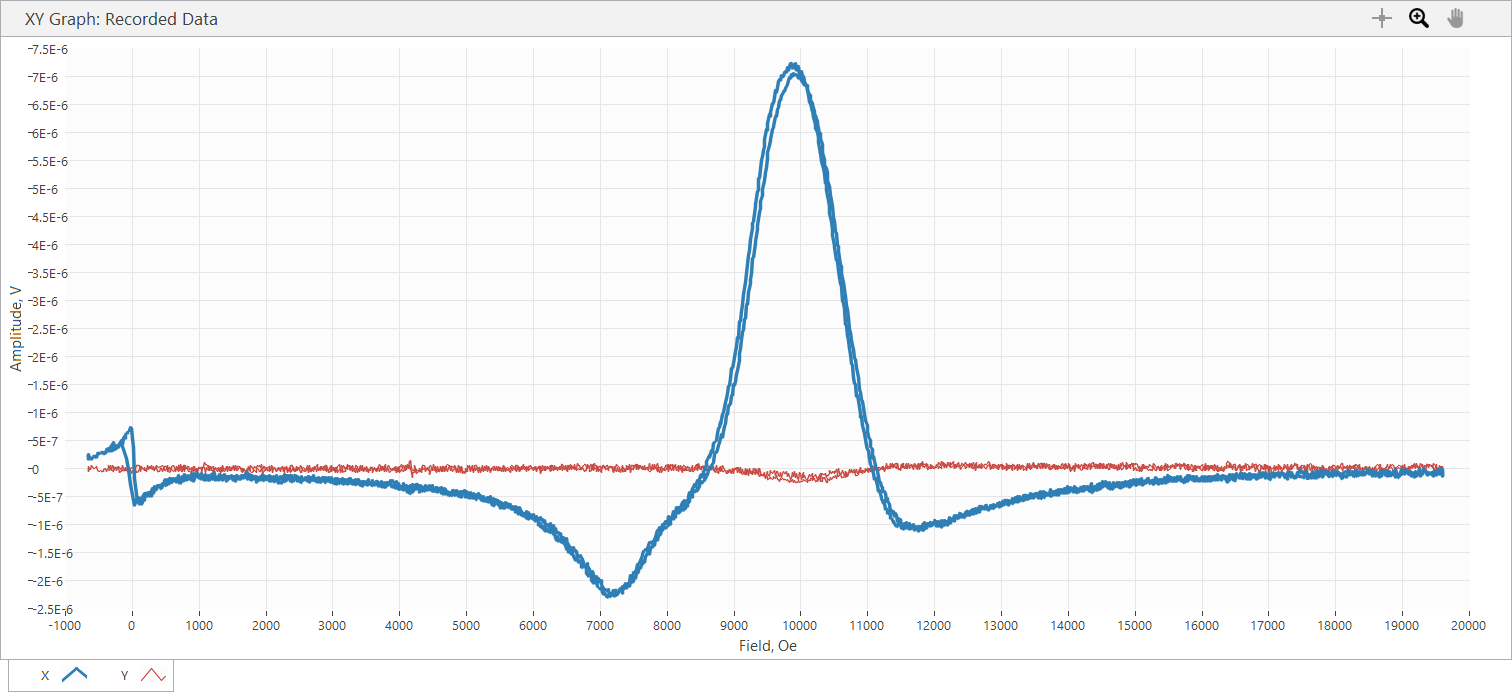

The table this chart was drawn from, first rows:
Sample Name, Varga_5_4_40G
Freq, 40, GHz, Power, 10, dBm
SR850: f = 25 Hz; phase = 97 deg; output…
Time, Field, X, Y, R, theta
s, Oe, V, V, V, deg
2.360000E-5, -6.522000E+2, 1.899910E-7, -1.862660E-8, 1.909019E-7, -5.599349E+0
6.532580E-2, -6.522000E+2, 1.899910E-7, -1.862660E-8, 1.909019E-7, -5.599349E+0
2.658361E-1, -6.531000E+2, 2.421460E-7, -5.587960E-8, 2.485100E-7, -1.299456E+1
4.658674E-1, -6.508000E+2, 1.601880E-7, 2.980250E-8, 1.629367E-7, 1.053921E+1
6.658697E-1, -6.375000E+2, 1.937160E-7, -1.862660E-8, 1.946095E-7, -5.492343E+0
8.668654E-1, -6.265000E+2, 1.937160E-7, -1.117590E-8, 1.940381E-7, -3.301859E+0
1.065837E+0, -6.161000E+2, 1.527380E-7, 4.470370E-8, 1.591456E-7, 1.631382E+1
1.266868E+0, -5.861000E+2, 2.160680E-7, -3.725320E-9, 2.161001E-7, -9.877630E-1
1.465875E+0, -5.721000E+2, 2.086170E-7, 0.000000E+0, 2.086170E-7, 0.000000E+0
1.666863E+0, -5.414000E+2, 2.048920E-7, 2.980250E-8, 2.070481E-7, 8.275900E+0
1.865877E+0, -5.270000E+2, 2.719480E-7, -2.980250E-8, 2.735761E-7, -6.254029E+0
2.065871E+0, -4.958000E+2, 2.719480E-7, -4.470370E-8, 2.755978E-7, -9.334982E+0
2.265895E+0, -4.780000E+2, 2.682230E-7, -3.352780E-8, 2.703104E-7, -7.125001E+0
2.465842E+0, -4.646000E+2, 2.868490E-7, -4.842900E-8, 2.909084E-7, -9.582935E+0
2.665879E+0, -4.369000E+2, 2.868490E-7, -5.215430E-8, 2.915517E-7, -1.030483E+1
2.865843E+0, -4.245000E+2, 2.607720E-7, -1.117590E-8, 2.610114E-7, -2.454022E+0
3.065862E+0, -3.970000E+2, 2.719480E-7, 0.000000E+0, 2.719480E-7, 0.000000E+0
3.265897E+0, -3.870000E+2, 3.390030E-7, -5.215430E-8, 3.429914E-7, -8.746161E+0
3.466883E+0, -3.629000E+2, 3.166510E-7, 2.607710E-8, 3.177229E-7, 4.707845E+0
3.665844E+0, -3.543000E+2, 3.054760E-7, 5.587960E-8, 3.105449E-7, 1.036629E+1
3.865842E+0, -3.425000E+2, 3.427290E-7, 1.862660E-8, 3.432348E-7, 3.110845E+0
4.065837E+0, -3.250000E+2, 3.092010E-7, 4.842900E-8, 3.129706E-7, 8.901703E+0
4.265941E+0, -3.137000E+2, 3.911570E-7, -3.352780E-8, 3.925913E-7, -4.899101E+0
4.465836E+0, -3.032000E+2, 3.203770E-7, 4.842900E-8, 3.240167E-7, 8.595897E+0
4.665839E+0, -2.850000E+2, 3.278270E-7, 3.725310E-8, 3.299369E-7, 6.483079E+0
4.865841E+0, -2.742000E+2, 3.874320E-7, -2.235190E-8, 3.880762E-7, -3.301874E+0
5.065837E+0, -2.546000E+2, 3.464540E-7, 1.862660E-8, 3.469544E-7, 3.077462E+0
5.266832E+0, -2.440000E+2, 4.097840E-7, -2.980250E-8, 4.108663E-7, -4.159646E+0
5.465868E+0, -2.219000E+2, 3.837070E-7, 7.450640E-9, 3.837793E-7, 1.112402E+0
5.665968E+0, -2.105000E+2, 3.688060E-7, 3.725310E-8, 3.706827E-7, 5.767884E+0
5.865896E+0, -2.014000E+2, 3.799810E-7, 3.352780E-8, 3.814573E-7, 5.042461E+0
6.066867E+0, -1.775000E+2, 4.619380E-7, 0.000000E+0, 4.619380E-7, 0.000000E+0
6.265869E+0, -1.677000E+2, 4.917420E-7, -3.725310E-8, 4.931511E-7, -4.332305E+0
6.465866E+0, -1.469000E+2, 4.358610E-7, 5.960510E-8, 4.399177E-7, 7.787041E+0
6.666827E+0, -1.378000E+2, 5.289950E-7, -7.450640E-9, 5.290475E-7, -8.069301E-1
6.865834E+0, -1.170000E+2, 5.774240E-7, -3.352780E-8, 5.783966E-7, -3.323116E+0
7.065869E+0, -1.081000E+2, 5.364450E-7, 2.607710E-8, 5.370784E-7, 2.783011E+0
7.265891E+0, -9.760000E+1, 6.109510E-7, -2.607710E-8, 6.115073E-7, -2.444061E+0
7.465892E+0, -7.560000E+1, 6.333030E-7, -3.725320E-9, 6.333140E-7, -3.370309E-1
7.666865E+0, -6.580000E+1, 6.370280E-7, 0.000000E+0, 6.370280E-7, 0.000000E+0
7.865839E+0, -4.260000E+1, 6.780060E-7, 2.235190E-8, 6.783743E-7, 1.888193E+0
8.065841E+0, -3.350000E+1, 7.376110E-7, -3.725310E-8, 7.385511E-7, -2.891271E+0
8.266828E+0, -1.240000E+1, 7.152590E-7, -9.685800E-8, 7.217873E-7, -7.711893E+0
8.466868E+0, -2.700000E+0, 5.289950E-7, -2.980250E-8, 5.298338E-7, -3.224519E+0
8.665840E+0, 1.140000E+1, 3.725310E-7, -6.705570E-8, 3.785179E-7, -1.020399E+1
8.866835E+0, 3.300000E+1, -1.862650E-7, 3.725310E-8, 1.899538E-7, 1.686900E+2
9.066861E+0, 4.560000E+1, -3.203770E-7, 0.000000E+0, 3.203770E-7, 1.800000E+2
9.266865E+0, 5.670000E+1, -4.693880E-7, 4.842900E-8, 4.718797E-7, 1.741094E+2
9.466860E+0, 7.600000E+1, -5.886000E-7, 5.215430E-8, 5.909061E-7, 1.749364E+2
9.666871E+0, 8.680000E+1, -6.072260E-7, 5.215430E-8, 6.094616E-7, 1.750909E+2
9.865864E+0, 1.064000E+2, -6.370280E-7, 5.587960E-8, 6.394742E-7, 1.749869E+2
1.006584E+1, 1.167000E+2, -5.625220E-7, -4.842900E-8, 5.646028E-7, -1.750794E+2
1.026583E+1, 1.367000E+2, -6.444790E-7, 3.352780E-8, 6.453505E-7, 1.770220E+2
1.046687E+1, 1.466000E+2, -5.997750E-7, -7.450640E-9, 5.998213E-7, -1.792883E+2
1.066587E+1, 1.688000E+2, -5.587970E-7, -2.235190E-8, 5.592439E-7, -1.777094E+2
1.086691E+1, 1.795000E+2, -5.736980E-7, 1.117590E-8, 5.738068E-7, 1.788840E+2
... 2,567 more rows
